Labelled photos from "data", an image-classification folder in arata-toya/pai-final-patrol. The possible labels are: crack, normal, stain.

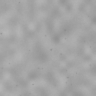
Label: normal

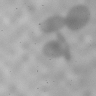
Label: stain

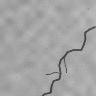
Label: crack

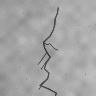
Label: crack

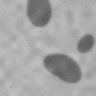
Label: stain

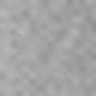
Label: normal
